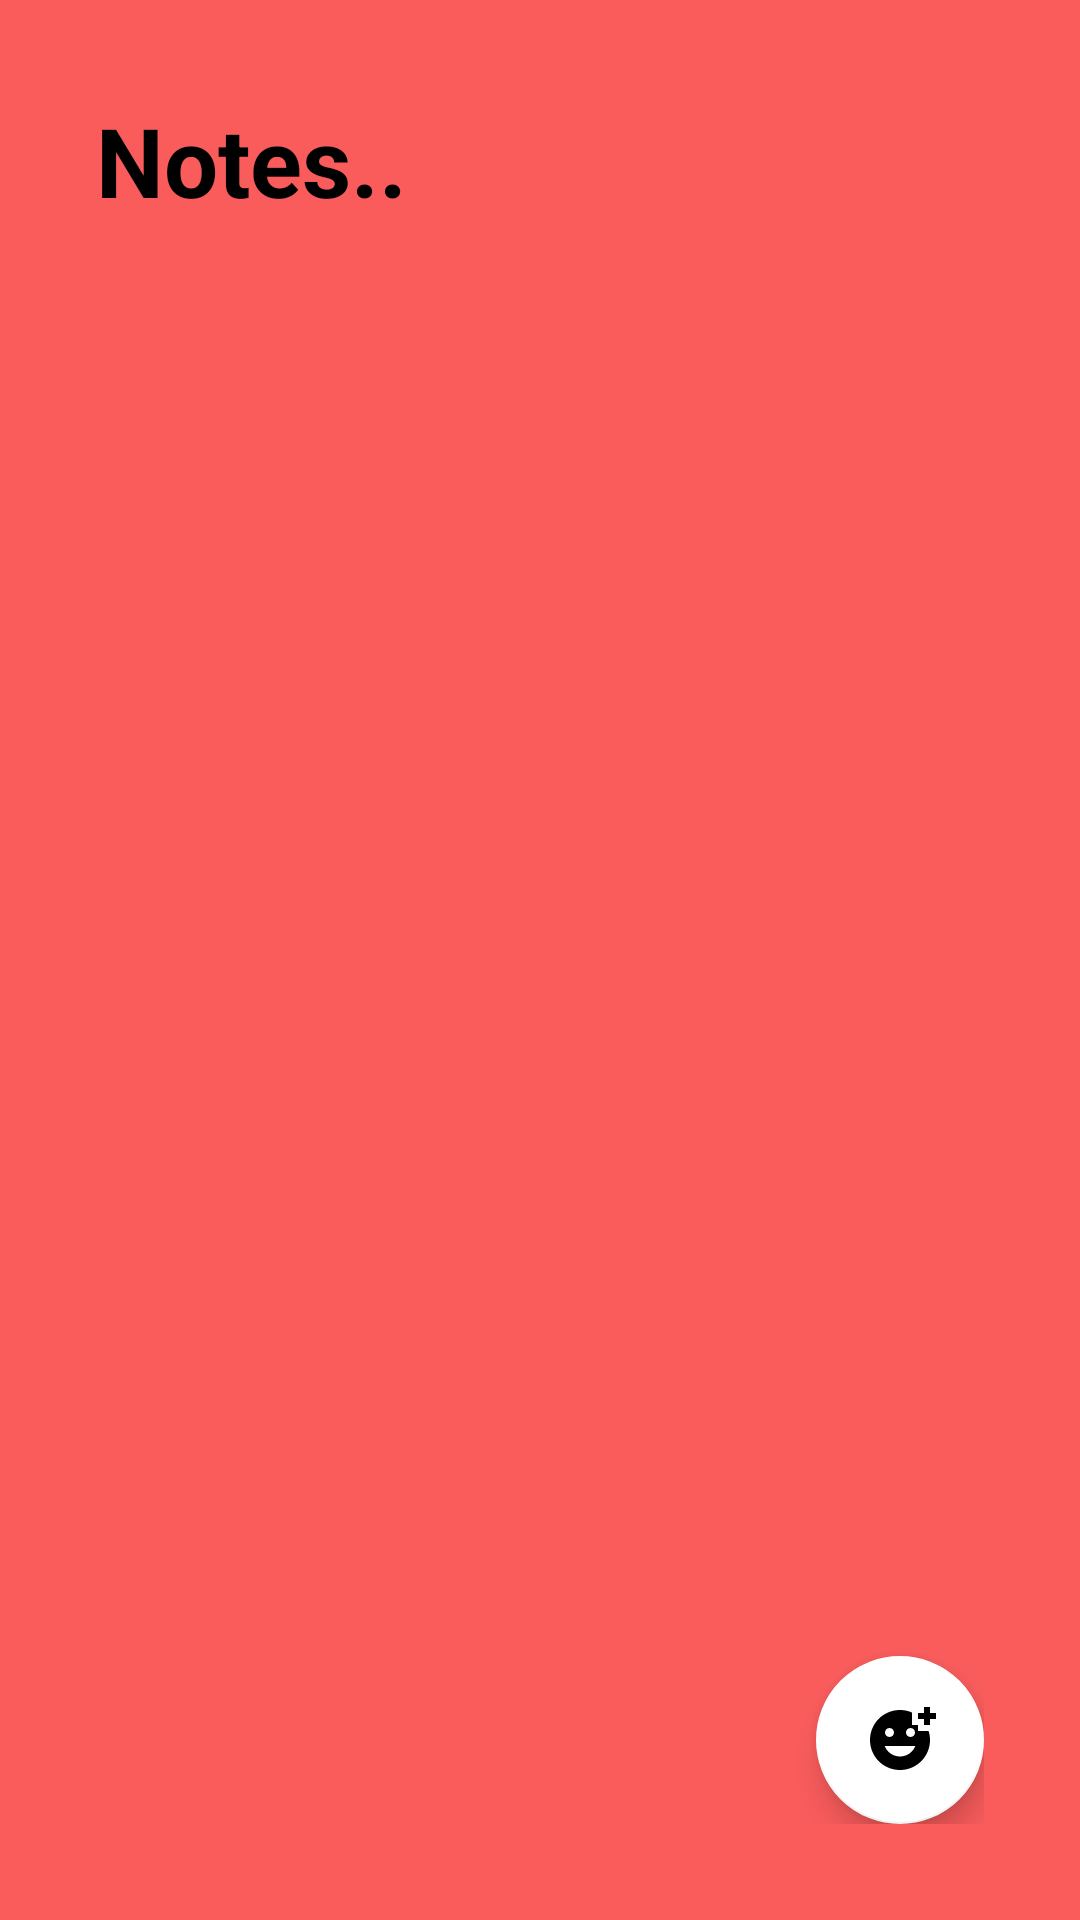

Produce the Android XML layout that renders to this screen, including the resource entries it uses.
<!-- AndroidManifest.xml: application theme Theme.LearnLog -->
<!-- res/layout/activity_main.xml -->
<?xml version="1.0" encoding="utf-8"?>
<RelativeLayout xmlns:android="http://schemas.android.com/apk/res/android"
    xmlns:app="http://schemas.android.com/apk/res-auto"
    xmlns:tools="http://schemas.android.com/tools"
    android:layout_width="match_parent"
    android:layout_height="match_parent"
    android:background="@color/main"
    android:padding="32sp"
    tools:context=".MainActivity">
    <RelativeLayout
        android:layout_width="match_parent"
        android:layout_height="wrap_content"
        android:id="@+id/title_bar_layout">
        <TextView
            android:layout_width="wrap_content"
            android:layout_height="wrap_content"
            android:id="@+id/page_title"
            android:text="Notes.."
            android:textSize="32sp"
            android:textStyle="bold"
            android:textColor="@color/black"/>

        <ImageButton
            android:id="@+id/menu_btn"
            android:layout_width="48dp"
            android:layout_height="48dp"
            android:src="@drawable/ic_baseline_menu_open_24"
            android:layout_alignParentEnd="true"
            android:layout_centerVertical="true"
            app:tint="@color/black"
            android:background="?attr/selectableItemBackgroundBorderless"/>

    </RelativeLayout>
    <androidx.recyclerview.widget.RecyclerView
        android:layout_width="match_parent"
        android:layout_height="match_parent"
        android:id="@+id/recycler_view"
        android:layout_below="@+id/title_bar_layout"/>


    <com.google.android.material.floatingactionbutton.FloatingActionButton
        android:layout_width="wrap_content"
        android:layout_height="wrap_content"
        android:id="@+id/add_note_btn"
        app:backgroundTint="#FFFFFF"
        android:src="@drawable/ic_baseline_add_reaction_24"
        android:layout_alignParentEnd="true"
        android:layout_alignParentBottom="true"/>




</RelativeLayout>
<!-- resources referenced by this layout -->
<resources>
  <color name="black">#FF000000</color>
  <color name="main">#FA5C5C</color>
  <!-- drawable ic_baseline_add_reaction_24 (drawable) -->
  <vector android:height="100dp" android:tint="#FFEA00"
      android:viewportHeight="24" android:viewportWidth="24"
      android:width="100dp" xmlns:android="http://schemas.android.com/apk/res/android">
      <path android:fillColor="@android:color/white" android:pathData="M18,9V7h-2V2.84C14.77,2.3 13.42,2 11.99,2C6.47,2 2,6.48 2,12s4.47,10 9.99,10C17.52,22 22,17.52 22,12c0,-1.05 -0.17,-2.05 -0.47,-3H18zM15.5,8C16.33,8 17,8.67 17,9.5S16.33,11 15.5,11S14,10.33 14,9.5S14.67,8 15.5,8zM8.5,8C9.33,8 10,8.67 10,9.5S9.33,11 8.5,11S7,10.33 7,9.5S7.67,8 8.5,8zM12,17.5c-2.33,0 -4.31,-1.46 -5.11,-3.5h10.22C16.31,16.04 14.33,17.5 12,17.5zM22,3h2v2h-2v2h-2V5h-2V3h2V1h2V3z"/>
  </vector>
  <style name="Theme.LearnLog" parent="Theme.MaterialComponents.DayNight.NoActionBar">
          
          <item name="colorPrimary">@color/main</item>
          <item name="colorPrimaryVariant">@color/main</item>
          <item name="colorOnPrimary">@color/white</item>
          
          <item name="colorSecondary">@color/teal_200</item>
          <item name="colorSecondaryVariant">@color/teal_700</item>
          <item name="colorOnSecondary">@color/black</item>
          
  
          
      </style>
  <color name="white">#FFFFFFFF</color>
  <color name="teal_200">#FF03DAC5</color>
  <color name="teal_700">#FF018786</color>
</resources>
